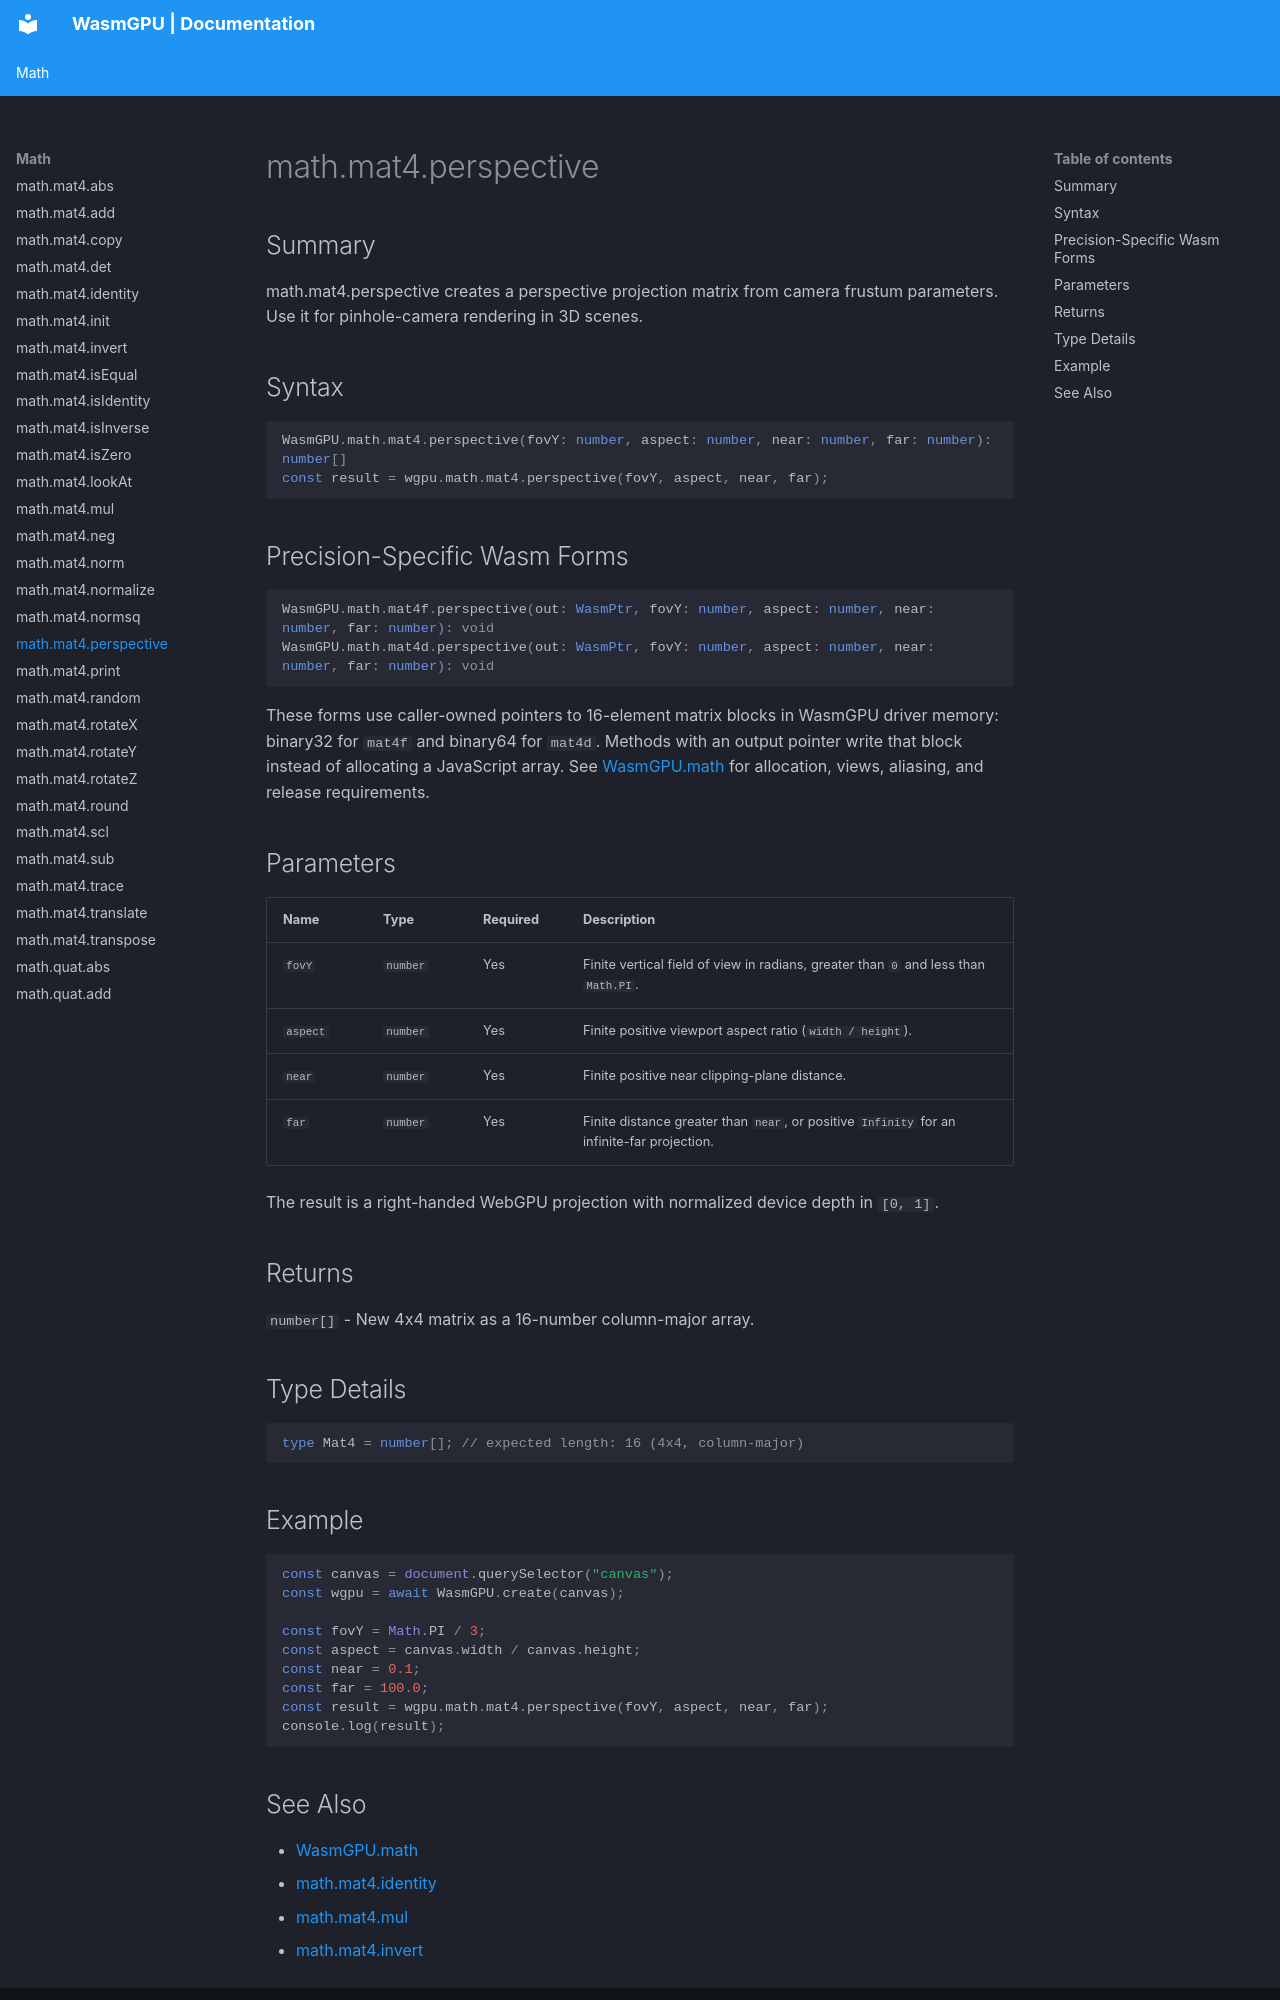

repository: Zushah/WasmGPU · page: math/math-mat4-perspective/index.html · generator: mkdocs

# math.mat4.perspective

## Summary
math.mat4.perspective creates a perspective projection matrix from camera frustum parameters. Use it for pinhole-camera rendering in 3D scenes.

## Syntax
```ts
WasmGPU.math.mat4.perspective(fovY: number, aspect: number, near: number, far: number): number[]
const result = wgpu.math.mat4.perspective(fovY, aspect, near, far);
```

## Precision-Specific Wasm Forms
```ts
WasmGPU.math.mat4f.perspective(out: WasmPtr, fovY: number, aspect: number, near: number, far: number): void
WasmGPU.math.mat4d.perspective(out: WasmPtr, fovY: number, aspect: number, near: number, far: number): void
```

These forms use caller-owned pointers to 16-element matrix blocks in WasmGPU driver memory: binary32 for `mat4f` and binary64 for `mat4d`. Methods with an output pointer write that block instead of allocating a JavaScript array. See [WasmGPU.math](./wasmgpu-math.md) for allocation, views, aliasing, and release requirements.

## Parameters
| Name | Type | Required | Description |
| --- | --- | --- | --- |
| `fovY` | `number` | Yes | Finite vertical field of view in radians, greater than `0` and less than `Math.PI`. |
| `aspect` | `number` | Yes | Finite positive viewport aspect ratio (`width / height`). |
| `near` | `number` | Yes | Finite positive near clipping-plane distance. |
| `far` | `number` | Yes | Finite distance greater than `near`, or positive `Infinity` for an infinite-far projection. |

The result is a right-handed WebGPU projection with normalized device depth in `[0, 1]`.

## Returns
`number[]` - New 4x4 matrix as a 16-number column-major array.

## Type Details
```ts
type Mat4 = number[]; // expected length: 16 (4x4, column-major)
```

## Example
```js
const canvas = document.querySelector("canvas");
const wgpu = await WasmGPU.create(canvas);

const fovY = Math.PI / 3;
const aspect = canvas.width / canvas.height;
const near = 0.1;
const far = 100.0;
const result = wgpu.math.mat4.perspective(fovY, aspect, near, far);
console.log(result);
```
